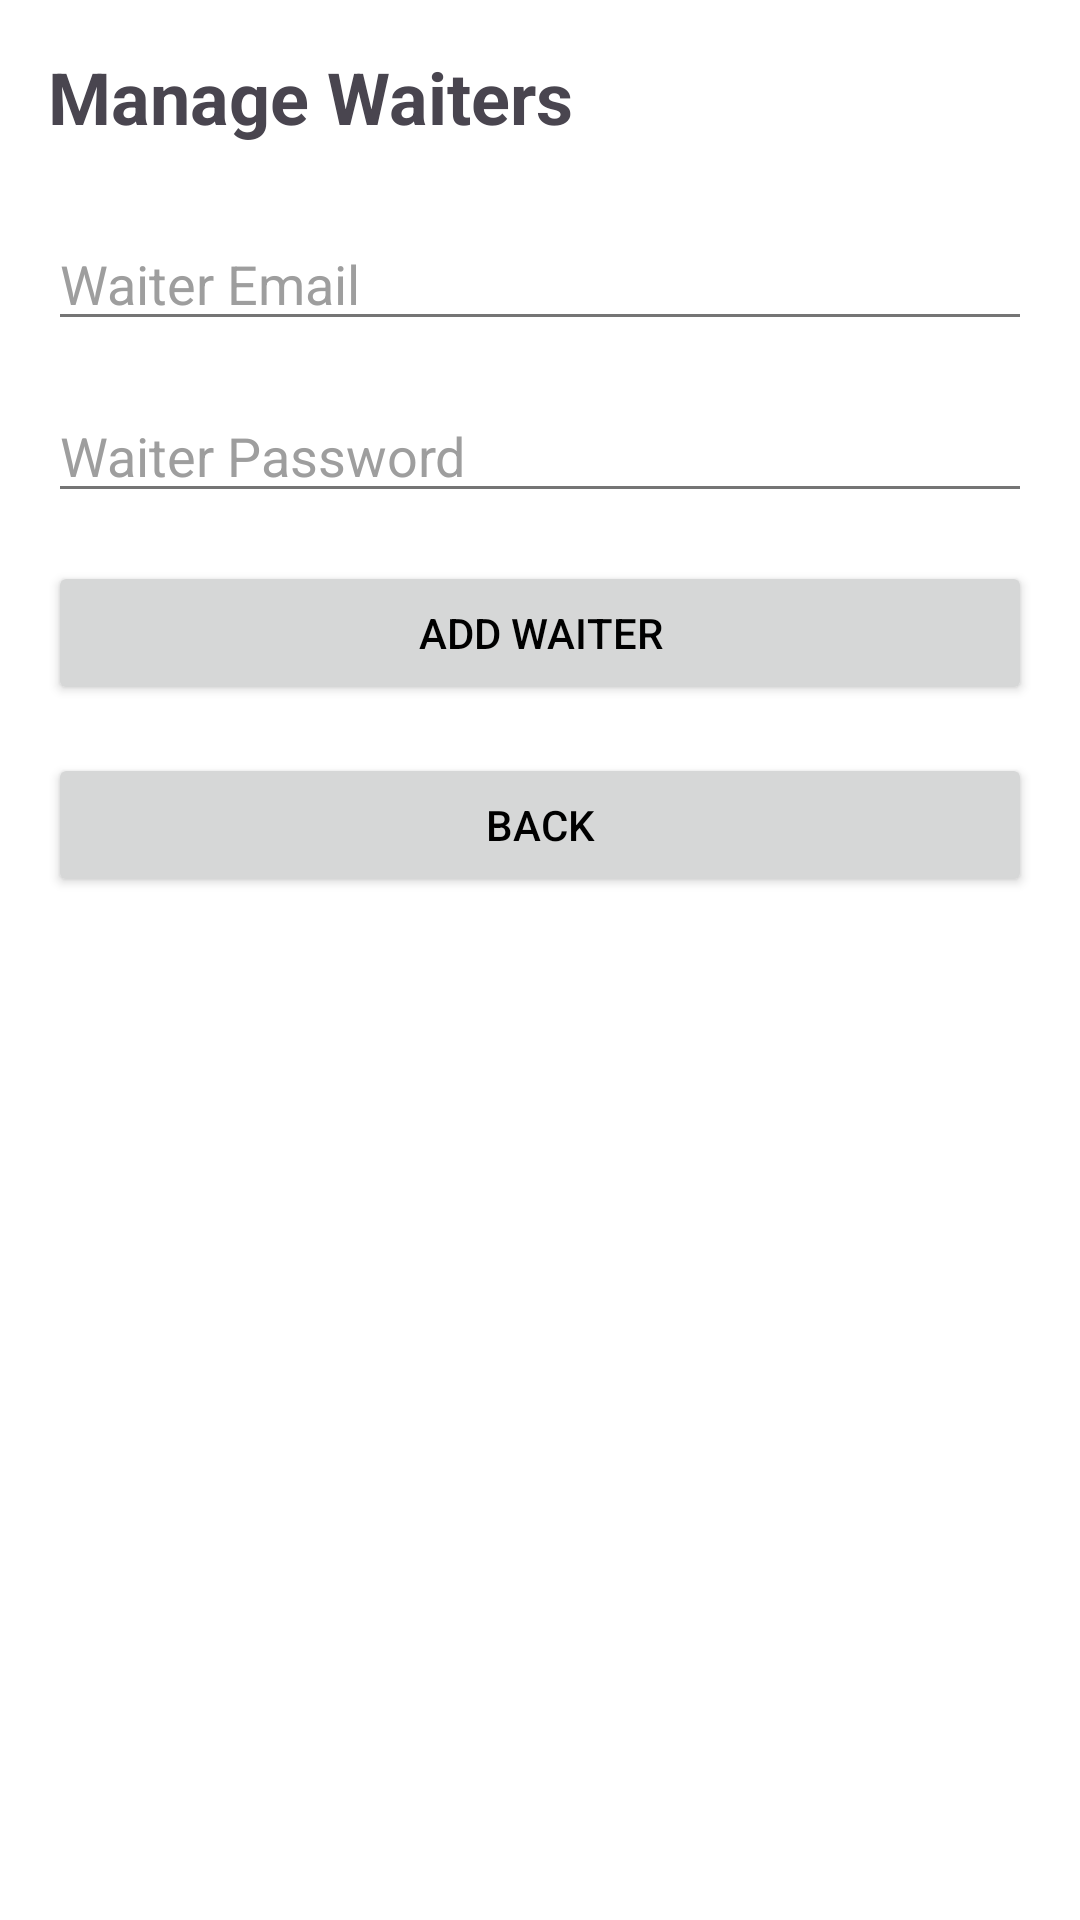

Android layout source for this screen:
<!-- AndroidManifest.xml: application theme Theme.UTasteApplication -->
<!-- res/layout/activity_manage_waiters.xml -->
<?xml version="1.0" encoding="utf-8"?>
<LinearLayout xmlns:android="http://schemas.android.com/apk/res/android"
    android:layout_width="match_parent"
    android:layout_height="match_parent"
    android:orientation="vertical"
    android:padding="16dp">

    <TextView
        android:layout_width="match_parent"
        android:layout_height="wrap_content"
        android:text="Manage Waiters"
        android:textSize="24sp"
        android:textStyle="bold"
        android:layout_marginBottom="24dp"/>

    <EditText
        android:id="@+id/waiter_email_input"
        android:layout_width="match_parent"
        android:layout_height="wrap_content"
        android:hint="Waiter Email"
        android:inputType="textEmailAddress"
        android:layout_marginBottom="16dp"/>

    <EditText
        android:id="@+id/waiter_password_input"
        android:layout_width="match_parent"
        android:layout_height="wrap_content"
        android:hint="Waiter Password"
        android:inputType="textPassword"
        android:layout_marginBottom="16dp"/>

    <Button
        android:id="@+id/add_waiter_button"
        android:layout_width="match_parent"
        android:layout_height="wrap_content"
        android:text="Add Waiter"
        android:layout_marginBottom="16dp"/>

    <Button
        android:id="@+id/back_button"
        android:layout_width="match_parent"
        android:layout_height="wrap_content"
        android:text="Back"/>

</LinearLayout>
<!-- resources referenced by this layout -->
<resources>
  <style name="Theme.UTasteApplication" parent="Theme.Material3.DayNight.NoActionBar">
          
          <item name="colorPrimary">@color/primary</item>
          <item name="colorPrimaryVariant">@color/primary_dark</item>
          <item name="colorOnPrimary">@color/white</item>
  
          
          <item name="colorSecondary">@color/secondary</item>
          <item name="colorSecondaryVariant">@color/secondary_dark</item>
          <item name="colorOnSecondary">@color/black</item>
  
          
          <item name="android:colorBackground">@color/background</item>
          <item name="android:windowBackground">@color/background</item>
  
          
          <item name="android:textColorPrimary">@color/text_primary</item>
          <item name="android:textColorSecondary">@color/text_secondary</item>
          <item name="android:textColorHint">@color/text_hint</item>
  
          
          <item name="colorError">@color/error</item>
          <item name="colorAccent">@color/accent</item>
  
          
          <item name="android:forceDarkAllowed" tools:targetApi="q">true</item>
      </style>
  <color name="primary">#6200EE</color>
  <color name="primary_dark">#3700B3</color>
  <color name="white">#FFFFFF</color>
  <color name="secondary">#03DAC6</color>
  <color name="secondary_dark">#018786</color>
  <color name="black">#000000</color>
  <color name="background">#FFFFFF</color>
  <color name="text_primary">#000000</color>
  <color name="text_secondary">#757575</color>
  <color name="text_hint">#9E9E9E</color>
  <color name="error">#B00020</color>
  <color name="accent">#FF6B6B</color>
</resources>
